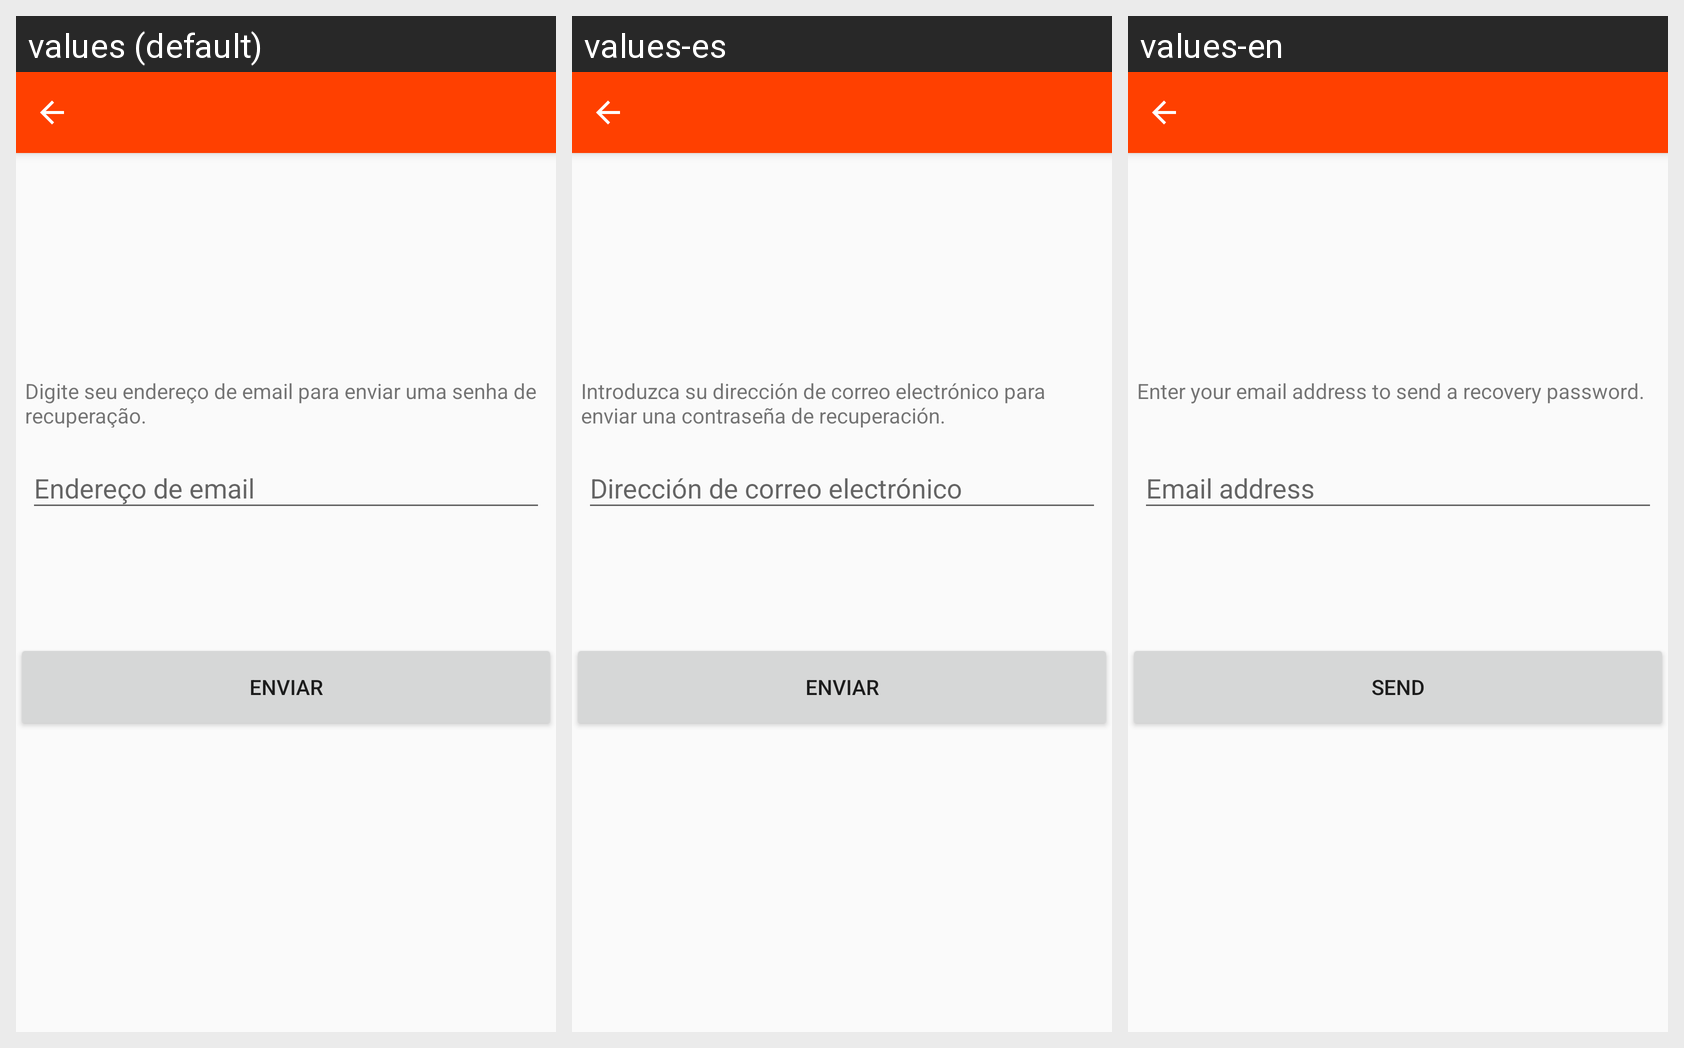

Strings drawn on this Android screen and how each of the app's shown locales translates them:
Android screen res/layout/bar_forgot_password.xml rendered under 3 locales, left to right: values (default), values-es, values-en. Device: Nexus 5 (rendered at 1080×1920; each locale shown at half size, 540×960, under a caption strip naming it); theme AppTheme.
Strings drawn on this screen, with the default value and each locale's value (text and hints the layout hard-codes, and strings that could not be matched under every locale, appear in the picture but are not listed):

txv_descriptionForgotPassword
  values: Digite seu endereço de email para enviar uma senha de recuperação.
  values-es: Introduzca su dirección de correo electrónico para enviar una contraseña de recuperación.
  values-en: Enter your email address to send a recovery password.

btn_send
  values: Enviar
  values-es: Enviar
  values-en: Send
